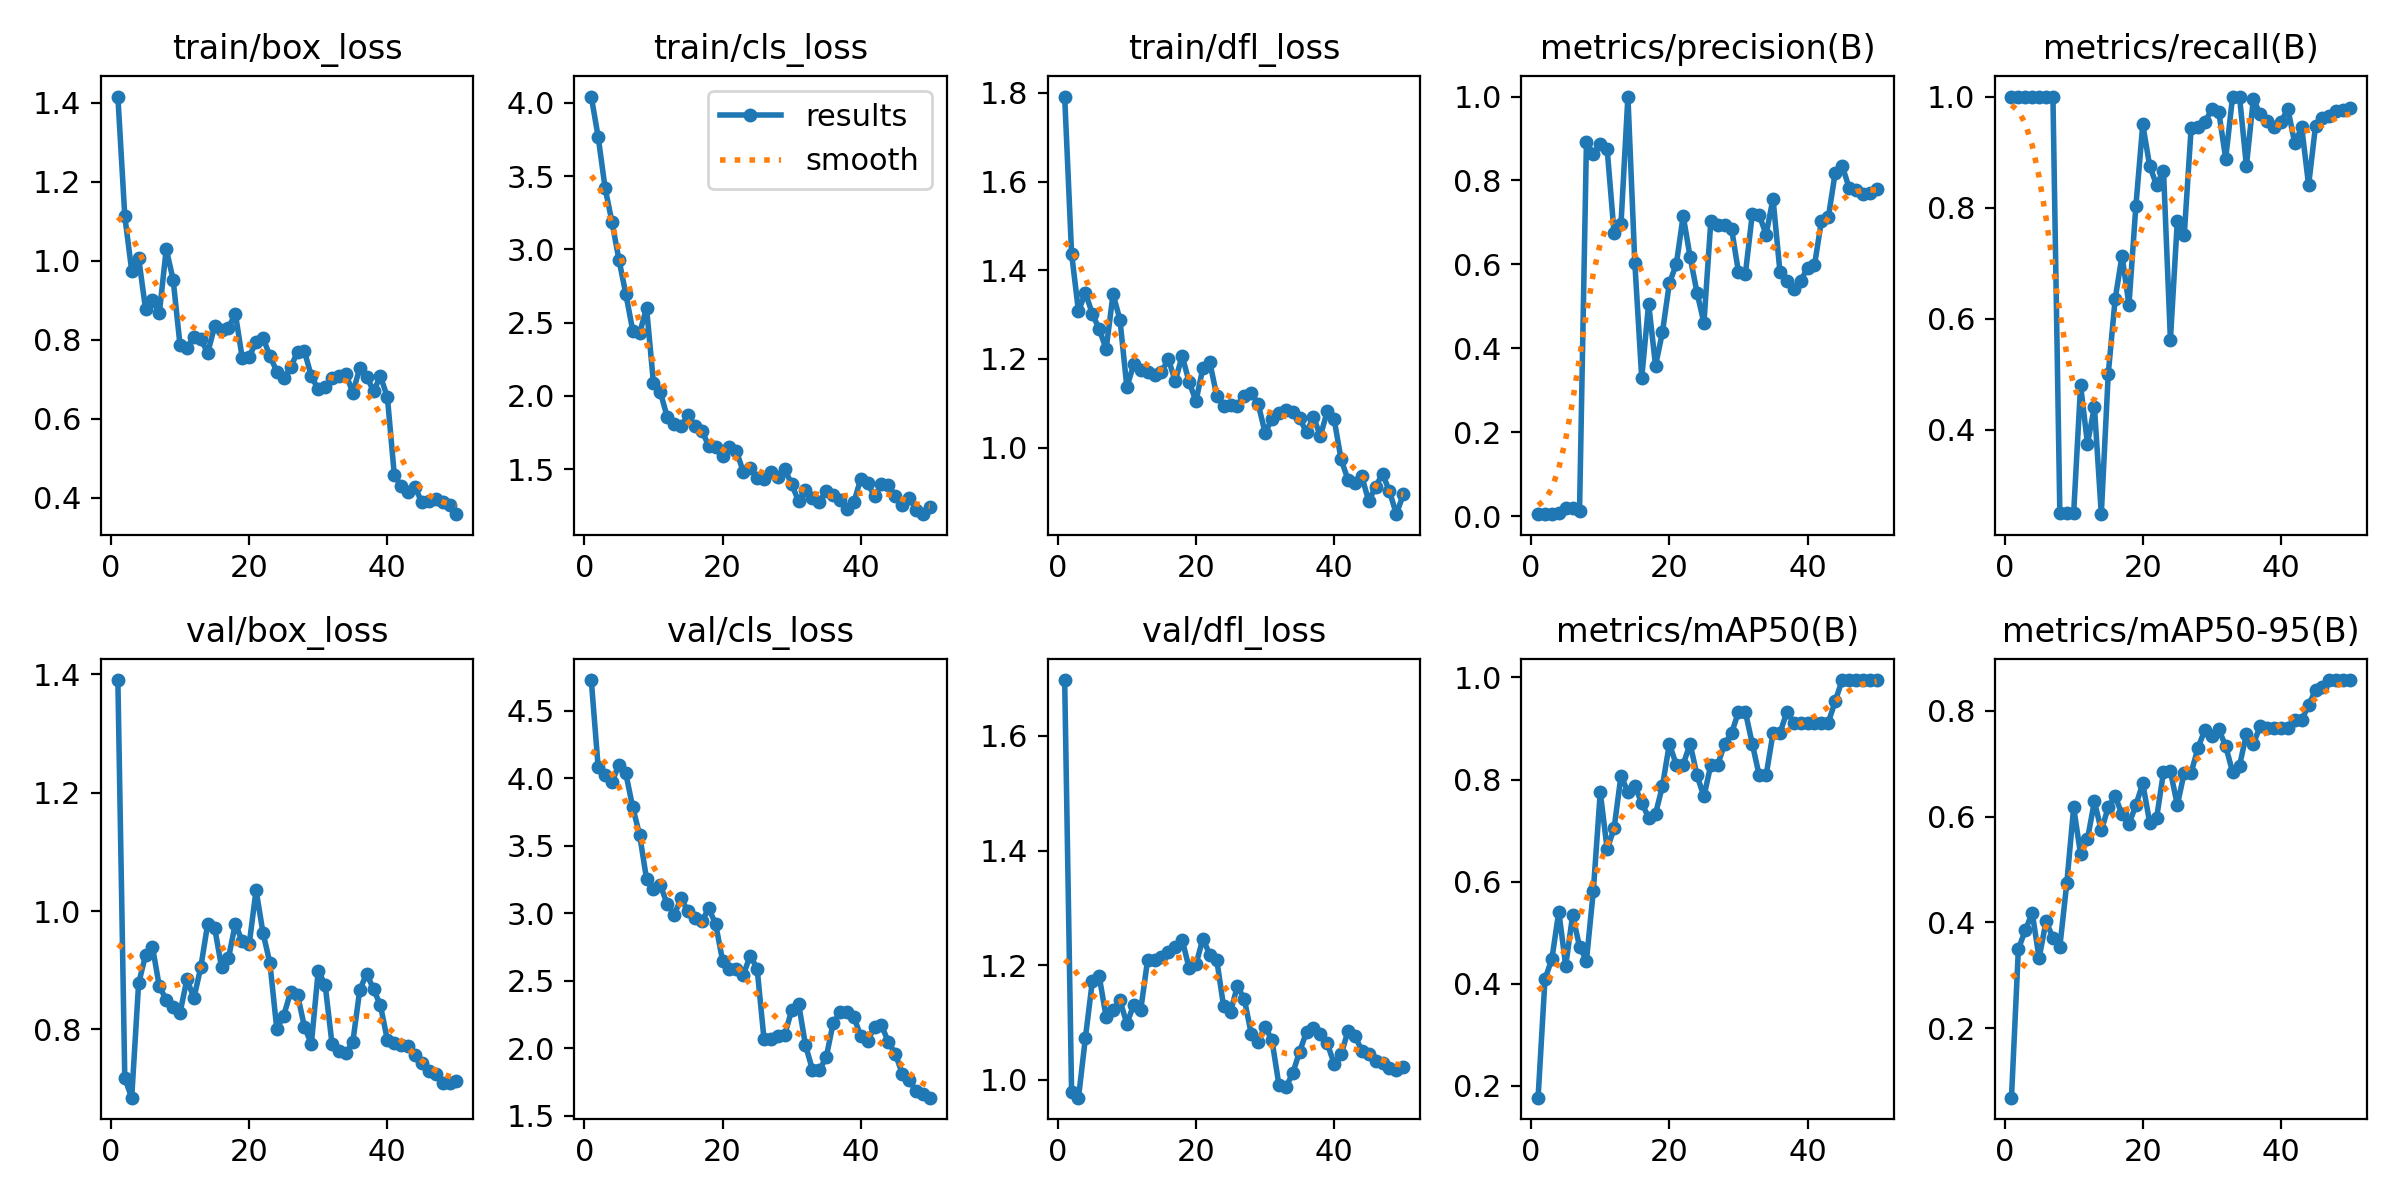

Values plotted in this chart, from the file beside it:
epoch, time, train/box_loss, train/cls_loss, train/dfl_loss, metrics/precision(B), metrics/recall(B), metrics/mAP50(B), metrics/mAP50-95(B), val/box_loss, val/cls_loss, val/dfl_loss, lr/pg0, lr/pg1, lr/pg2
1, 101.3, 1.415, 4.042, 1.792, 0.00471, 1, 0.1766, 0.0687, 1.39, 4.728, 1.697, 5e-05, 5e-05, 5e-05
2, 182.8, 1.113, 3.766, 1.438, 0.00505, 1, 0.409, 0.35, 0.7175, 4.081, 0.9788, 0.0001078, 0.0001078, 0.0001078
3, 263.4, 0.9745, 3.418, 1.307, 0.00614, 1, 0.4486, 0.3848, 0.6846, 4.028, 0.969, 0.0001633, 0.0001633, 0.0001633
4, 334, 1.007, 3.185, 1.349, 0.00781, 1, 0.5412, 0.4182, 0.8777, 3.974, 1.074, 0.0002163, 0.0002163, 0.0002163
5, 403.8, 0.8785, 2.93, 1.302, 0.01871, 1, 0.435, 0.3322, 0.9249, 4.099, 1.172, 0.000267, 0.000267, 0.000267
6, 473.4, 0.9, 2.695, 1.267, 0.02043, 1, 0.5341, 0.402, 0.9398, 4.036, 1.181, 0.0003153, 0.0003153, 0.0003153
7, 546, 0.8672, 2.446, 1.222, 0.01215, 1, 0.4727, 0.3712, 0.8725, 3.785, 1.11, 0.0003613, 0.0003613, 0.0003613
8, 624.8, 1.03, 2.428, 1.346, 0.8918, 0.25, 0.4454, 0.3543, 0.8504, 3.58, 1.123, 0.0004049, 0.0004049, 0.0004049
9, 694.4, 0.9512, 2.6, 1.288, 0.8633, 0.25, 0.5826, 0.4735, 0.8371, 3.253, 1.139, 0.000446, 0.000446, 0.000446
10, 764.4, 0.7853, 2.088, 1.136, 0.8875, 0.25, 0.7752, 0.6172, 0.8283, 3.179, 1.098, 0.0004849, 0.0004849, 0.0004849
11, 843.5, 0.779, 2.025, 1.188, 0.8742, 0.48, 0.6633, 0.5286, 0.8851, 3.208, 1.131, 0.0005213, 0.0005213, 0.0005213
12, 921.5, 0.8078, 1.854, 1.174, 0.6749, 0.375, 0.7044, 0.5574, 0.8526, 3.066, 1.121, 0.0005554, 0.0005554, 0.0005554
13, 999.3, 0.8017, 1.81, 1.17, 0.6963, 0.4415, 0.8079, 0.6287, 0.9052, 2.99, 1.209, 0.000587, 0.000587, 0.000587
14, 1075, 0.7661, 1.793, 1.164, 1, 0.2481, 0.7752, 0.5737, 0.9783, 3.11, 1.209, 0.0006164, 0.0006164, 0.0006164
15, 1152, 0.8335, 1.867, 1.17, 0.6039, 0.5, 0.7873, 0.6174, 0.972, 3.013, 1.214, 0.0006433, 0.0006433, 0.0006433
16, 1228, 0.8254, 1.795, 1.2, 0.3293, 0.6351, 0.754, 0.6385, 0.9054, 2.963, 1.223, 0.0006678, 0.0006678, 0.0006678
17, 1306, 0.8297, 1.763, 1.15, 0.5065, 0.7135, 0.7254, 0.6041, 0.9203, 2.939, 1.232, 0.0006832, 0.0006832, 0.0006832
18, 1382, 0.8659, 1.658, 1.207, 0.3585, 0.625, 0.7331, 0.5856, 0.9785, 3.038, 1.245, 0.0006634, 0.0006634, 0.0006634
19, 1459, 0.7533, 1.654, 1.148, 0.4386, 0.8025, 0.7873, 0.6215, 0.9486, 2.919, 1.195, 0.0006436, 0.0006436, 0.0006436
20, 1535, 0.7571, 1.588, 1.105, 0.5553, 0.9497, 0.87, 0.6627, 0.9436, 2.65, 1.201, 0.0006238, 0.0006238, 0.0006238
21, 1612, 0.7932, 1.65, 1.179, 0.6001, 0.875, 0.8292, 0.5885, 1.035, 2.59, 1.246, 0.000604, 0.000604, 0.000604
22, 1689, 0.8044, 1.624, 1.193, 0.7156, 0.8408, 0.8292, 0.5968, 0.9632, 2.584, 1.218, 0.0005842, 0.0005842, 0.0005842
23, 1765, 0.7588, 1.481, 1.117, 0.6179, 0.8668, 0.8706, 0.684, 0.9124, 2.544, 1.21, 0.0005644, 0.0005644, 0.0005644
24, 1844, 0.7191, 1.51, 1.094, 0.533, 0.5623, 0.8081, 0.6858, 0.8003, 2.686, 1.128, 0.0005446, 0.0005446, 0.0005446
25, 1919, 0.7017, 1.436, 1.095, 0.4601, 0.7757, 0.7669, 0.6217, 0.8234, 2.591, 1.119, 0.0005248, 0.0005248, 0.0005248
26, 1995, 0.7297, 1.432, 1.095, 0.7029, 0.75, 0.829, 0.6827, 0.8631, 2.065, 1.164, 0.000505, 0.000505, 0.000505
27, 2071, 0.7692, 1.478, 1.116, 0.6931, 0.943, 0.829, 0.6827, 0.8586, 2.069, 1.141, 0.0004852, 0.0004852, 0.0004852
28, 2148, 0.7703, 1.447, 1.122, 0.6935, 0.9446, 0.87, 0.7301, 0.8041, 2.093, 1.08, 0.0004654, 0.0004654, 0.0004654
29, 2225, 0.7072, 1.499, 1.098, 0.6853, 0.9537, 0.8908, 0.7643, 0.7754, 2.101, 1.067, 0.0004456, 0.0004456, 0.0004456
30, 2302, 0.6742, 1.398, 1.034, 0.5815, 0.9778, 0.9325, 0.7522, 0.8994, 2.281, 1.093, 0.0004258, 0.0004258, 0.0004258
31, 2380, 0.6806, 1.28, 1.064, 0.5775, 0.9724, 0.9325, 0.7645, 0.8748, 2.331, 1.069, 0.000406, 0.000406, 0.000406
32, 2456, 0.7041, 1.357, 1.078, 0.7199, 0.8884, 0.87, 0.7332, 0.7745, 2.023, 0.9917, 0.0003862, 0.0003862, 0.0003862
33, 2534, 0.7071, 1.303, 1.085, 0.7178, 1, 0.8081, 0.6837, 0.7631, 1.842, 0.9869, 0.0003664, 0.0003664, 0.0003664
34, 2612, 0.7126, 1.279, 1.08, 0.671, 1, 0.8081, 0.6961, 0.76, 1.837, 1.011, 0.0003466, 0.0003466, 0.0003466
35, 2689, 0.666, 1.348, 1.066, 0.7566, 0.875, 0.8908, 0.7561, 0.7788, 1.933, 1.049, 0.0003268, 0.0003268, 0.0003268
36, 2765, 0.7277, 1.322, 1.034, 0.5827, 0.9954, 0.8908, 0.7375, 0.8663, 2.186, 1.083, 0.000307, 0.000307, 0.000307
37, 2841, 0.7062, 1.288, 1.069, 0.5596, 0.9679, 0.9325, 0.7708, 0.8942, 2.266, 1.091, 0.0002872, 0.0002872, 0.0002872
38, 2921, 0.6702, 1.227, 1.026, 0.542, 0.9568, 0.9117, 0.7665, 0.8679, 2.265, 1.079, 0.0002674, 0.0002674, 0.0002674
39, 2999, 0.707, 1.273, 1.081, 0.5605, 0.9458, 0.9117, 0.7665, 0.8406, 2.232, 1.064, 0.0002476, 0.0002476, 0.0002476
40, 3078, 0.6547, 1.435, 1.064, 0.5919, 0.955, 0.9117, 0.7665, 0.782, 2.089, 1.028, 0.0002278, 0.0002278, 0.0002278
41, 3156, 0.4583, 1.405, 0.9731, 0.5978, 0.9773, 0.9117, 0.7665, 0.7769, 2.055, 1.044, 0.000208, 0.000208, 0.000208
42, 3232, 0.4283, 1.314, 0.9275, 0.7033, 0.9159, 0.9117, 0.783, 0.7741, 2.16, 1.085, 0.0001882, 0.0001882, 0.0001882
43, 3311, 0.4144, 1.396, 0.92, 0.7118, 0.9446, 0.9117, 0.783, 0.772, 2.17, 1.077, 0.0001684, 0.0001684, 0.0001684
44, 3386, 0.4269, 1.39, 0.9347, 0.8184, 0.8405, 0.9533, 0.8101, 0.7565, 2.045, 1.051, 0.0001486, 0.0001486, 0.0001486
45, 3463, 0.3877, 1.316, 0.879, 0.8354, 0.9471, 0.995, 0.8393, 0.7436, 1.959, 1.045, 0.0001288, 0.0001288, 0.0001288
46, 3539, 0.3923, 1.256, 0.9119, 0.7831, 0.9613, 0.995, 0.8456, 0.7299, 1.813, 1.033, 0.000109, 0.000109, 0.000109
47, 3617, 0.397, 1.306, 0.9405, 0.7763, 0.9653, 0.995, 0.8579, 0.7239, 1.764, 1.029, 8.92e-05, 8.92e-05, 8.92e-05
48, 3693, 0.3878, 1.223, 0.9015, 0.7689, 0.9743, 0.995, 0.8579, 0.7101, 1.681, 1.021, 6.94e-05, 6.94e-05, 6.94e-05
49, 3771, 0.3823, 1.193, 0.8496, 0.7691, 0.9766, 0.995, 0.8579, 0.7086, 1.663, 1.018, 4.96e-05, 4.96e-05, 4.96e-05
50, 3847, 0.3582, 1.241, 0.8942, 0.7805, 0.9802, 0.995, 0.8579, 0.7134, 1.634, 1.022, 2.98e-05, 2.98e-05, 2.98e-05
